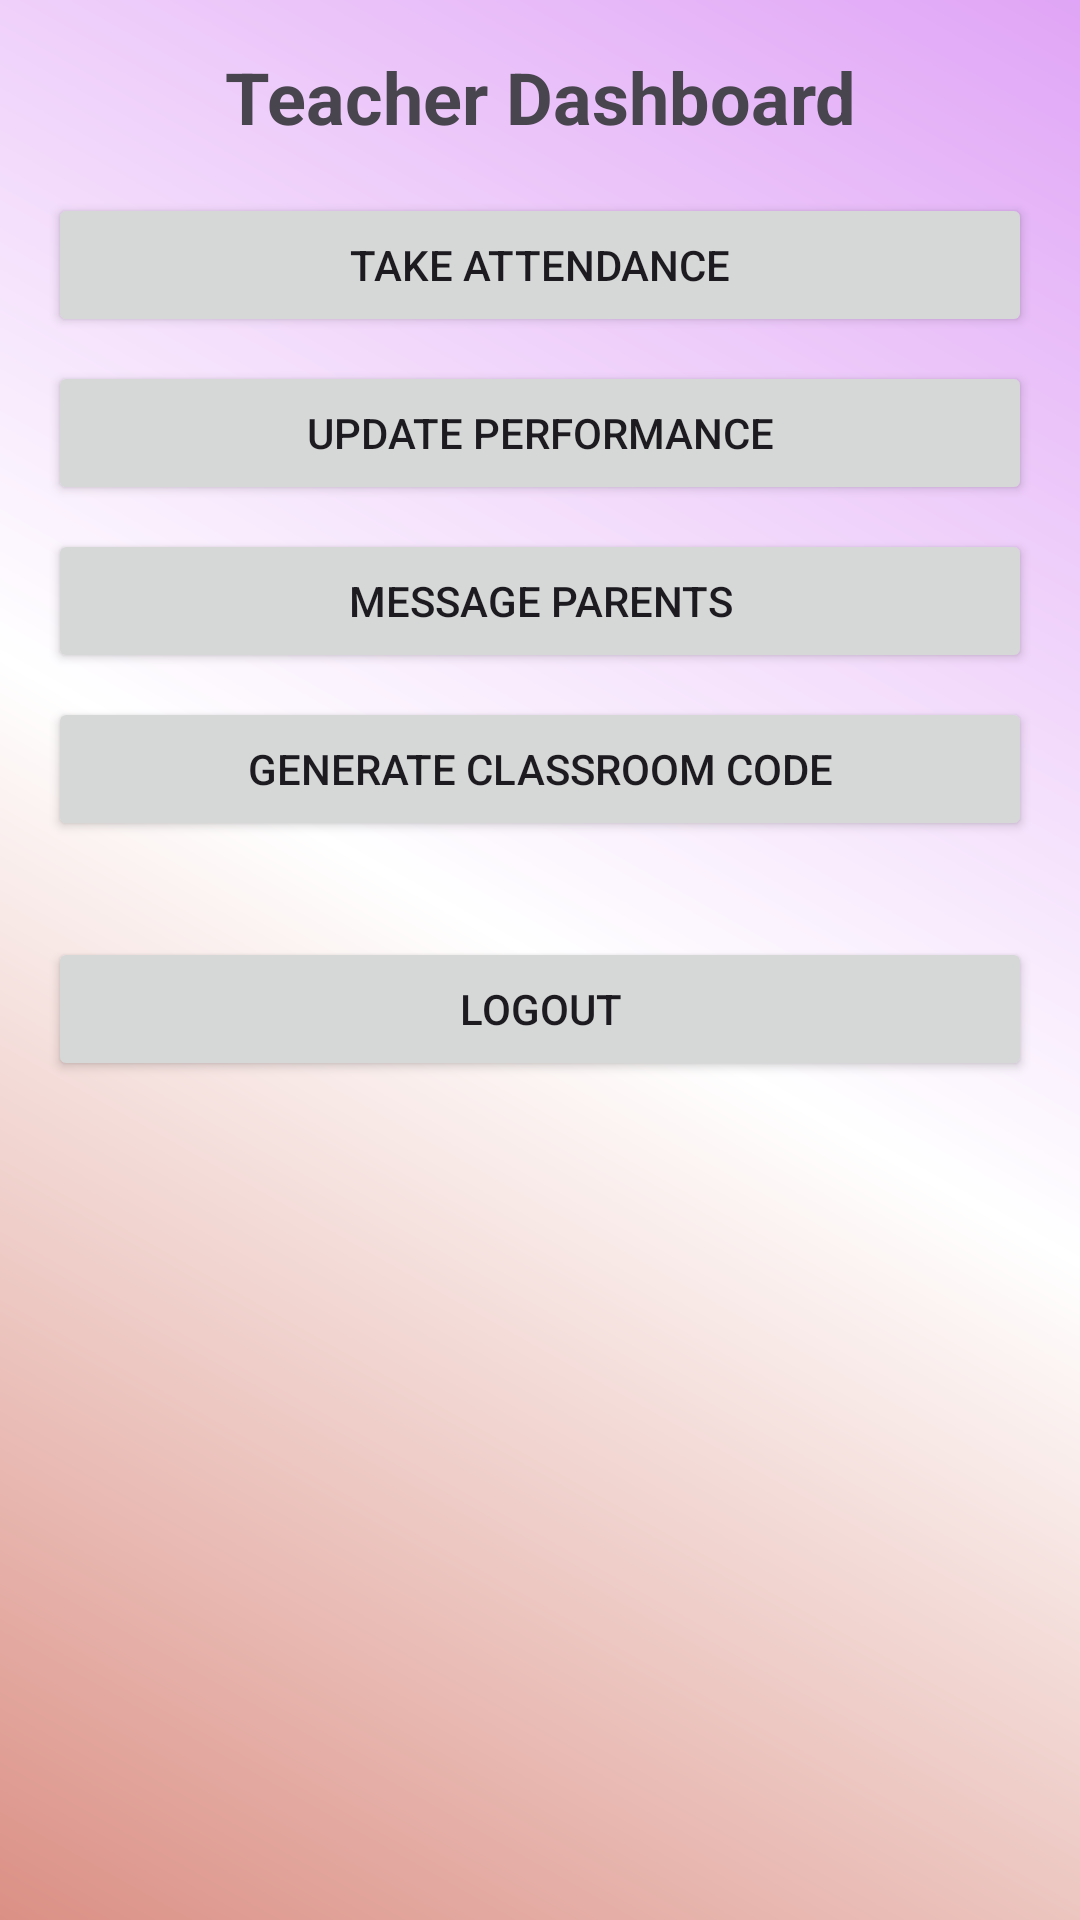

Reconstruct the res/layout file that produces this screen, plus the resources it refers to.
<!-- AndroidManifest.xml: application theme Theme.ParentSphere -->
<!-- res/layout/activity_teacher_dashboard.xml -->
<LinearLayout
    xmlns:android="http://schemas.android.com/apk/res/android"
    android:layout_width="match_parent"
    android:layout_height="match_parent"
    android:orientation="vertical"
    android:padding="16dp"
    android:background="@drawable/gradient_background">

    
    <TextView
        android:id="@+id/tvDashboardTitle"
        android:layout_width="match_parent"
        android:layout_height="wrap_content"
        android:text="Teacher Dashboard"
        android:textSize="24sp"
        android:textStyle="bold"
        android:gravity="center"
        android:paddingBottom="16dp"/>

    
    <Button
        android:id="@+id/takeAttendanceButton"
        android:layout_width="match_parent"
        android:layout_height="wrap_content"
        android:text="Take Attendance"
        android:layout_marginBottom="8dp" />

    <Button
        android:id="@+id/updatePerformanceButton"
        android:layout_width="match_parent"
        android:layout_height="wrap_content"
        android:text="Update Performance"
        android:layout_marginBottom="8dp" />

    <Button
        android:id="@+id/messageParentsButton"
        android:layout_width="match_parent"
        android:layout_height="wrap_content"
        android:text="Message Parents"
        android:layout_marginBottom="8dp" />

    <Button
        android:id="@+id/generateClassCodeButton"
        android:layout_width="match_parent"
        android:layout_height="wrap_content"
        android:text="Generate Classroom Code"
        android:layout_marginBottom="16dp" />

    
    <Button
        android:id="@+id/logoutButton"
        android:layout_width="match_parent"
        android:layout_height="wrap_content"
        android:text="Logout"
        android:layout_marginTop="16dp"/>
</LinearLayout>
<!-- resources referenced by this layout -->
<resources>
  <!-- drawable gradient_background (drawable) -->
  <layer-list xmlns:android="http://schemas.android.com/apk/res/android">
      <item>
          <shape>
              <gradient
                  android:startColor="#DB9085"
                  android:centerColor="#FFFFFF"
                  android:endColor="#E0A5F6"
                  android:angle="45"
                  android:type="linear" />
          </shape>
      </item>
  </layer-list>
  <style name="Theme.ParentSphere" parent="Base.Theme.ParentSphere" />
  <style name="Base.Theme.ParentSphere" parent="Theme.Material3.DayNight.NoActionBar">
          
          
      </style>
</resources>
